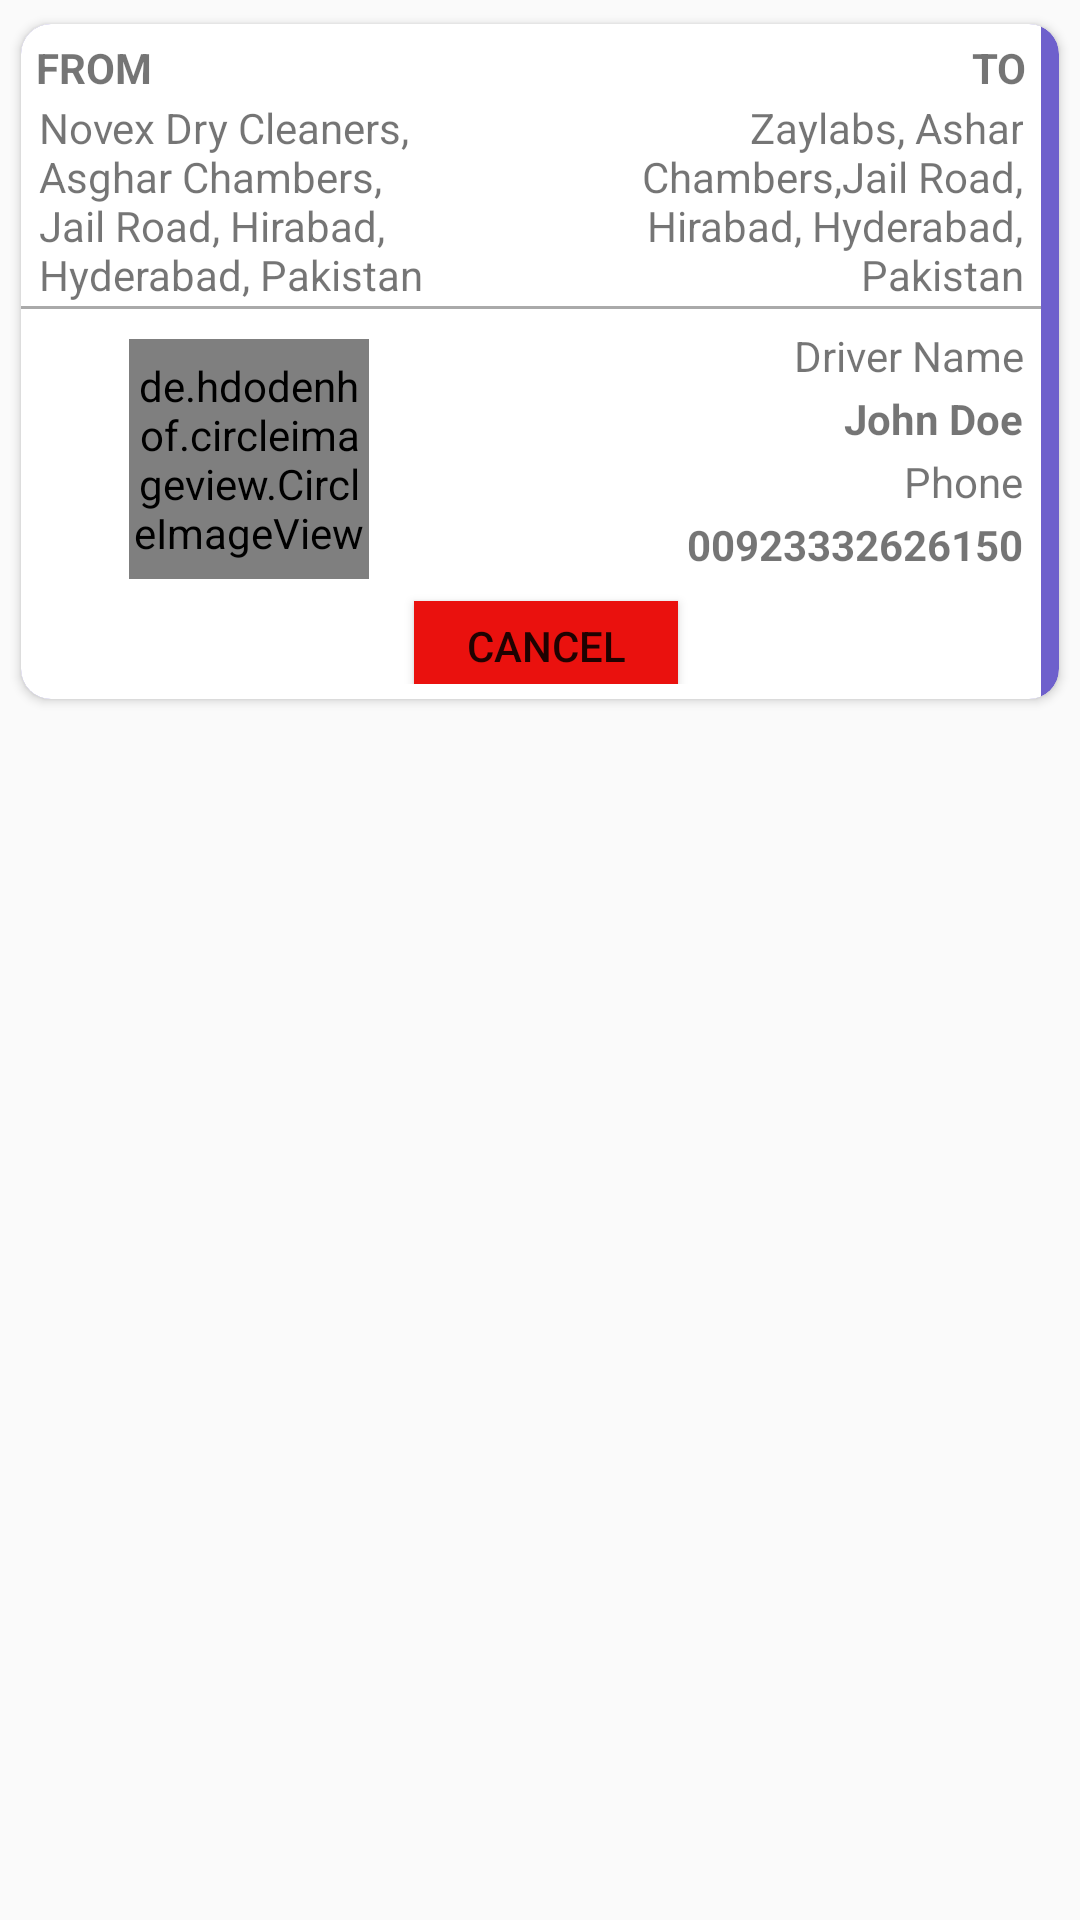

Android layout source for this screen:
<!-- AndroidManifest.xml: application theme AppTheme -->
<!-- res/layout/currentridefooter.xml -->
<?xml version="1.0" encoding="utf-8"?>
<LinearLayout xmlns:android="http://schemas.android.com/apk/res/android"
    xmlns:app="http://schemas.android.com/apk/res-auto"
    xmlns:tools="http://schemas.android.com/tools"
    android:layout_width="match_parent"
    android:layout_height="wrap_content"
    android:orientation="vertical">

    <android.support.v7.widget.CardView

        android:id="@+id/footercardView"
        android:layout_width="match_parent"
        android:layout_height="wrap_content"
        android:layout_margin="5dp"
        app:cardBackgroundColor="@color/colorPrimary"
        app:cardCornerRadius="10dp"
        app:cardPreventCornerOverlap="false"
        app:cardUseCompatPadding="true"
        app:contentPadding="0dp">

        <RelativeLayout

            android:layout_width="match_parent"
            android:layout_height="match_parent"
            android:layout_marginEnd="6dp"
            android:background="@color/white">

            <RelativeLayout
                android:id="@+id/relative_parent"
                android:layout_width="match_parent"
                android:layout_height="wrap_content">

                <RelativeLayout
                    android:layout_width="match_parent"
                    android:layout_height="wrap_content"
                    android:layout_marginTop="@dimen/five"
                    android:orientation="horizontal"
                    android:weightSum="0">

                    <LinearLayout
                        android:layout_width="wrap_content"
                        android:layout_height="wrap_content"
                        android:layout_alignParentStart="true"
                        android:layout_toStartOf="@+id/footerimg_arrow"
                        android:orientation="vertical">


                        <TextView
                            android:id="@+id/footerfrom"
                            android:layout_width="match_parent"
                            android:layout_height="wrap_content"
                            android:layout_gravity="start"
                            android:layout_marginStart="5dp"
                            android:gravity="start"
                            android:text="@string/from"
                            android:textStyle="bold"
                            />

                        <TextView
                            android:id="@+id/footercr_from_add"
                            android:layout_width="wrap_content"
                            android:layout_height="0dp"
                            android:layout_gravity="start"
                            android:layout_marginStart="@dimen/margin_5"
                            android:layout_weight="1"
                            android:gravity="start"
                            android:maxLines="5"
                            android:padding="1dp"
                            android:text="@string/sample_from" />

                    </LinearLayout>


                    <ImageView
                        android:layout_marginBottom="@dimen/margin_5"
                        android:id="@+id/footerimg_arrow"
                        android:layout_width="@dimen/arrow"
                        android:layout_height="@dimen/arrow"
                        android:layout_centerInParent="true"
                        android:layout_gravity="center"
                        android:src="@drawable/arrow1"
                        android:contentDescription="@string/arrow"
                        />

                    <LinearLayout
                        android:layout_width="wrap_content"
                        android:layout_height="wrap_content"
                        android:layout_alignParentEnd="true"
                        android:layout_toEndOf="@+id/footerimg_arrow"
                        android:orientation="vertical">

                        <TextView
                            android:id="@+id/to"
                            android:layout_width="match_parent"
                            android:layout_height="wrap_content"
                            android:layout_marginEnd="5dp"

                            android:gravity="end"
                            android:text="@string/to"
                            tools:gravity="end"
                            android:textStyle="bold"
                            />


                        <TextView
                            android:id="@+id/footercr_to_add"
                            android:layout_width="match_parent"
                            android:layout_height="0dp"
                            android:layout_marginEnd="5dp"
                            android:layout_weight="1"
                            android:gravity="end"
                            android:maxLines="5"
                            android:padding="1dp"
                            android:text="@string/to_address"
                            tools:gravity="right|end" />
                    </LinearLayout>


                </RelativeLayout>


            </RelativeLayout>

            <View
                android:id="@+id/footerview"
                android:layout_width="match_parent"
                android:layout_height="1dp"
                android:layout_below="@+id/relative_parent"
                android:background="@android:color/darker_gray" />


            <RelativeLayout
                android:id="@+id/footerR_cnp"
                android:layout_width="match_parent"
                android:layout_height="wrap_content"
                android:layout_below="@+id/footerview"
                android:layout_marginTop="@dimen/five"
                android:orientation="horizontal"
                android:weightSum="0">

                <LinearLayout
                    android:layout_width="wrap_content"
                    android:layout_height="wrap_content"
                    android:layout_alignParentStart="true"
                    android:layout_toStartOf="@+id/footerimg_detail"
                    android:orientation="vertical">

                    <LinearLayout
                        android:layout_width="match_parent"
                        android:layout_height="wrap_content"
                        android:orientation="vertical">


                        <de.hdodenhof.circleimageview.CircleImageView xmlns:app="http://schemas.android.com/apk/res-auto"
                            android:id="@+id/footerdriverdp"
                            android:layout_width="80dp"
                            android:layout_height="80dp"
                            android:layout_gravity="center"
                            android:layout_margin="5dp"
                            android:src="@mipmap/user_default"
                            app:civ_border_color="#FFFFFF"
                            app:civ_border_width="2dp"

                            />

                    </LinearLayout>


                </LinearLayout>


                <ImageView
                    android:layout_marginBottom="@dimen/margin_5"
                    android:id="@+id/footerimg_detail"
                    android:layout_width="@dimen/arrow"
                    android:layout_height="@dimen/arrow"
                    android:layout_centerInParent="true"
                    android:layout_gravity="center"
                    android:src="@drawable/arrow"
                    android:contentDescription="@string/arrow"
                    />

                <LinearLayout
                    android:id="@+id/footerlcname"
                    android:layout_width="wrap_content"
                    android:layout_height="wrap_content"
                    android:layout_alignParentEnd="true"
                    android:layout_toEndOf="@+id/footerimg_detail"
                    android:orientation="vertical">

                    <TextView

                        android:layout_width="match_parent"
                        android:layout_height="wrap_content"
                        android:layout_marginEnd="5dp"
                        android:gravity="end"
                        android:padding="1dp"
                        android:text="@string/driver_name"
                        tools:gravity="end" />


                    <TextView
                        android:id="@+id/footer_drivername"
                        android:layout_width="match_parent"
                        android:layout_height="wrap_content"
                        android:layout_marginEnd="5dp"
                        android:gravity="end"
                        android:padding="1dp"
                        android:text="@string/sample_customer_name"
                        android:textStyle="bold"
                        tools:gravity="end" />
                </LinearLayout>

                <LinearLayout
                    android:id="@+id/lphone"
                    android:layout_width="wrap_content"
                    android:layout_height="wrap_content"
                    android:layout_alignParentEnd="true"
                    android:layout_below="@+id/footerlcname"
                    android:orientation="vertical">

                    <TextView

                        android:layout_width="match_parent"
                        android:layout_height="wrap_content"
                        android:layout_marginEnd="5dp"
                        android:gravity="end"
                        android:padding="1dp"
                        android:text="@string/phone"
                        tools:gravity="end" />


                    <TextView
                        android:id="@+id/footercr_phone"
                        android:layout_width="match_parent"
                        android:layout_height="wrap_content"
                        android:layout_marginEnd="5dp"
                        android:gravity="end"
                        android:padding="1dp"
                        android:text="@string/sample_phone"
                        android:textStyle="bold"
                        tools:gravity="end" />
                </LinearLayout>


            </RelativeLayout>
            <RelativeLayout
                android:layout_width="match_parent"
                android:layout_height="wrap_content"
                android:layout_below="@+id/footerR_cnp"
                android:paddingTop="0dp"
                android:paddingBottom="5dp"
                android:gravity="center"
                >


                <Button
                    android:layout_width="wrap_content"
                    android:layout_height="30dp"
                    android:id="@+id/footercancelbtn"
                    android:layout_marginStart="10dp"
                    android:layout_centerInParent="true"
                    android:layout_gravity="center"

                    android:text="@string/cancel"
                    android:textAlignment="center"
                    android:background="@color/red"
                    />
            </RelativeLayout>


        </RelativeLayout>

    </android.support.v7.widget.CardView>


</LinearLayout>
<!-- resources referenced by this layout -->
<resources>
  <color name="colorPrimary">#6E60CC</color>
  <color name="red">#ea110e</color>
  <color name="white">#FFFF</color>
  <dimen name="arrow">35dp</dimen>
  <dimen name="five">5dp</dimen>
  <dimen name="margin_5">5dp</dimen>
  <string name="arrow">arrow</string>
  <string name="cancel">Cancel</string>
  <string name="driver_name">Driver Name</string>
  <string name="from">FROM</string>
  <string name="phone">Phone</string>
  <string name="sample_customer_name">John Doe</string>
  <string name="sample_from">Novex Dry Cleaners, Asghar Chambers, Jail Road, Hirabad, Hyderabad, Pakistan</string>
  <string name="sample_phone">00923332626150</string>
  <string name="to">TO</string>
  <string name="to_address">Zaylabs, Ashar Chambers,Jail Road, Hirabad, Hyderabad, Pakistan</string>
  <style name="AppTheme" parent="Theme.AppCompat.Light.NoActionBar">
          
          <item name="colorPrimary">@color/hint</item>
          <item name="drawerArrowStyle">@style/MyDrawerArrowToggle</item>
          <item name="colorPrimaryDark">@color/hint</item>
          <item name="colorAccent">@color/black</item>
          <item name="actionBarStyle">@style/MyTheme.ActionBar.TitleTextStyle</item>
  
  
      </style>
  <color name="hint">#F5B60D</color>
  <style name="MyDrawerArrowToggle" parent="Widget.AppCompat.DrawerArrowToggle">
          <item name="color">@color/black</item>
  
      </style>
  <color name="black">#000000</color>
  <style name="MyTheme.ActionBar.TitleTextStyle" parent="@android:style/TextAppearance">
          <item name="android:textColor">@color/black</item>
  
      </style>
</resources>
